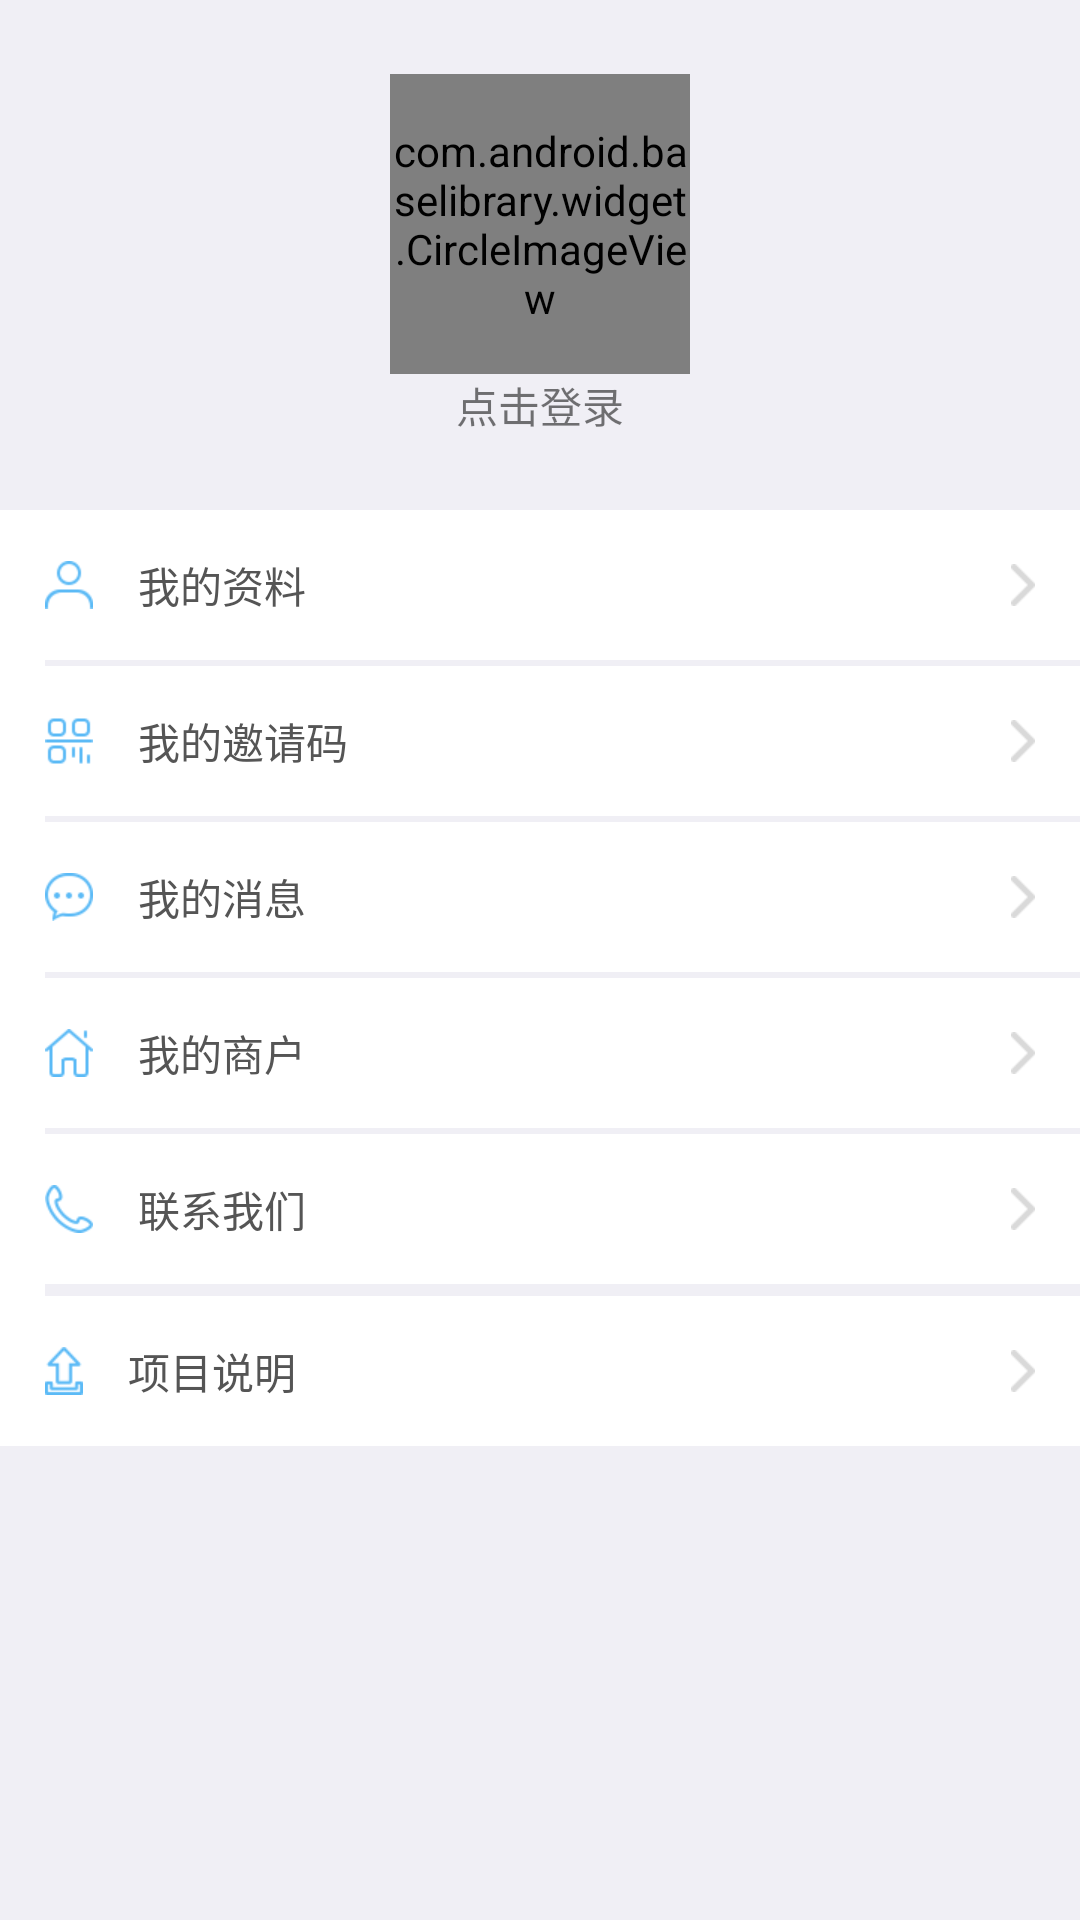

The Android layout XML behind this screen, and the referenced resources:
<!-- AndroidManifest.xml: application theme Theme.AppCompat.Light.NoActionBar -->
<!-- res/layout/fragment_my.xml -->
<?xml version="1.0" encoding="utf-8"?>
<LinearLayout xmlns:android="http://schemas.android.com/apk/res/android"
    xmlns:app="http://schemas.android.com/apk/res-auto"
    android:orientation="vertical"
    android:layout_width="match_parent"
    android:layout_height="match_parent"
    android:background="@color/default_grey"
    >


    <ScrollView
        android:layout_width="match_parent"
        android:layout_height="wrap_content">
    <LinearLayout
        android:orientation="vertical"
        android:layout_width="match_parent"
        android:layout_height="match_parent"
        android:layout_marginTop="10dp"
        >
            <LinearLayout
                android:orientation="vertical"
                android:layout_width="match_parent"
                android:layout_height="150dp"
                android:gravity="center"
              >

               <com.android.baselibrary.widget.CircleImageView
                   android:layout_width="100dp"
                   android:layout_height="100dp"
                   android:layout_centerInParent="true"
                   android:src="@mipmap/hugh"
                   app:civ_border_width="2dp"
                   app:civ_border_color="@color/white"/>

                <TextView
                    android:layout_width="wrap_content"
                    android:layout_height="wrap_content"
                    android:text="点击登录"/>


            </LinearLayout>
            <LinearLayout
                android:layout_width="match_parent"
                android:layout_height="wrap_content"
                android:orientation="vertical"
                android:layout_marginTop="10dp"
                android:background="#ffffff">
                <LinearLayout
                    android:id="@+id/ll_my_information"
                    android:orientation="horizontal"
                    android:layout_width="match_parent"
                    style="@style/item"
                    >
                    <ImageView
                        android:layout_width="wrap_content"
                        android:layout_height="wrap_content"
                        android:background="@mipmap/wdzl2x"
                        android:layout_marginRight="15dp"/>
                    <TextView
                        android:layout_width="wrap_content"
                        android:layout_height="wrap_content"
                        android:layout_weight="1"
                        android:textColor="@color/grey_5"
                        android:text="我的资料"
                        android:textSize="@dimen/tv_size_sdn"
                        android:drawableRight="@mipmap/right2x"/>
                </LinearLayout>
                <View
                    style="@style/line"
                  />

                <LinearLayout
                    android:id="@+id/ll_mycode"
                    android:orientation="horizontal"
                    android:layout_width="match_parent"
                    style="@style/item"

                    >
                    <ImageView
                        android:layout_width="wrap_content"
                        android:layout_height="wrap_content"
                        android:layout_marginRight="15dp"
                        android:background="@mipmap/wdyqm2x"/>
                    <TextView
                        android:layout_width="wrap_content"
                        android:layout_height="wrap_content"
                        android:textSize="@dimen/tv_size_sdn"
                        android:layout_weight="1"
                        android:textColor="@color/grey_5"
                        android:drawableRight="@mipmap/right2x"
                        android:text="我的邀请码"/>
                </LinearLayout>
                <View
                    style="@style/line"
                    />
                <LinearLayout
                    android:id="@+id/ll_my_message"
                    android:orientation="horizontal"
                    android:layout_width="match_parent"
                    style="@style/item"
                    >
                    <ImageView
                        android:layout_width="wrap_content"
                        android:layout_height="wrap_content"
                        android:background="@mipmap/wdxx2x"
                        android:layout_marginRight="15dp"/>
                    <TextView
                        android:layout_width="wrap_content"
                        android:layout_height="wrap_content"
                        android:textSize="@dimen/tv_size_sdn"
                        android:layout_weight="1"
                        android:textColor="@color/grey_5"
                        android:drawableRight="@mipmap/right2x"
                        android:text="我的消息"/>
                </LinearLayout>
                <View
                    style="@style/line"
                    />
                <LinearLayout
                    android:id="@+id/my_tenant"
                    android:orientation="horizontal"
                    android:layout_width="match_parent"
                    style="@style/item"
                    >
                    <ImageView
                        android:layout_width="wrap_content"
                        android:layout_height="wrap_content"
                        android:layout_marginRight="15dp"
                        android:background="@mipmap/wdsh2x"/>
                    <TextView
                        android:layout_width="wrap_content"
                        android:layout_height="wrap_content"
                        android:textSize="@dimen/tv_size_sdn"
                        android:layout_weight="1"
                        android:textColor="@color/grey_5"
                        android:drawableRight="@mipmap/right2x"
                        android:text="我的商户"
                        />
                </LinearLayout>
                <View
                    style="@style/line"
                    />
                <LinearLayout
                    android:id="@+id/ll_connect_us"
                    android:orientation="horizontal"
                    android:layout_width="match_parent"
                    style="@style/item"
                    >
                    <ImageView
                        android:layout_width="wrap_content"
                        android:layout_height="wrap_content"
                        android:layout_marginRight="15dp"
                        android:background="@mipmap/lxwm2x"/>
                    <TextView
                        android:layout_width="wrap_content"
                        android:layout_height="wrap_content"
                        android:textSize="@dimen/tv_size_sdn"
                        android:layout_weight="1"
                        android:textColor="@color/grey_5"
                        android:drawableRight="@mipmap/right2x"
                        android:text="联系我们"/>
                </LinearLayout>
                <View
                    style="@style/line"
                    />
                <LinearLayout
                    android:orientation="horizontal"
                    android:layout_width="match_parent"
                    android:layout_height="match_parent">

                </LinearLayout>
                <View
                    style="@style/line"
                    />
                <LinearLayout
                    android:id="@+id/ll_project_description"
                    android:orientation="horizontal"
                    android:layout_width="match_parent"
                    style="@style/item"
                    >
                    <ImageView
                        android:layout_width="wrap_content"
                        android:layout_height="wrap_content"
                        android:layout_marginRight="15dp"
                        android:background="@mipmap/bbgx2x"/>
                    <TextView
                        android:layout_width="wrap_content"
                        android:layout_height="wrap_content"
                        android:textSize="@dimen/tv_size_sdn"
                        android:layout_weight="1"
                        android:textColor="@color/grey_5"
                        android:drawableRight="@mipmap/right2x"
                        android:text="项目说明"/>
                </LinearLayout>
            </LinearLayout>
    </LinearLayout>
    </ScrollView>
</LinearLayout>
<!-- resources referenced by this layout -->
<resources>
  <color name="default_grey">#f0eff5</color>
  <color name="grey_5">#555555</color>
  <color name="white">#FFFFFF</color>
  <dimen name="tv_size_sdn">14sp</dimen>
  <!-- mipmap bbgx2x: png bitmap (mipmap-xhdpi, 15117 bytes) -->
  <!-- mipmap lxwm2x: png bitmap (mipmap-xhdpi, 15352 bytes) -->
  <!-- mipmap right2x: png bitmap (mipmap-xhdpi, 382 bytes) -->
  <!-- mipmap wdsh2x: png bitmap (mipmap-xhdpi, 764 bytes) -->
  <!-- mipmap wdxx2x: png bitmap (mipmap-xhdpi, 1008 bytes) -->
  <!-- mipmap wdyqm2x: png bitmap (mipmap-xhdpi, 14874 bytes) -->
  <!-- mipmap wdzl2x: png bitmap (mipmap-xhdpi, 813 bytes) -->
  <style name="item">
          <item name="android:layout_marginLeft">@dimen/tv_size_title</item>
          <item name="android:layout_marginRight">@dimen/tv_size_title</item>
          <item name="android:layout_height">@dimen/height</item>
          <item name="android:gravity">center_vertical</item>
      </style>
  <style name="line">
          <item name="android:background">@color/default_grey</item>
          <item name="android:layout_height">2dp</item>
          <item name="android:layout_width">match_parent</item>
          <item name="android:layout_marginLeft">@dimen/pd_distance</item>
      </style>
  <dimen name="tv_size_title">15sp</dimen>
  <dimen name="height">50dp</dimen>
  <dimen name="pd_distance">15dp</dimen>
</resources>
